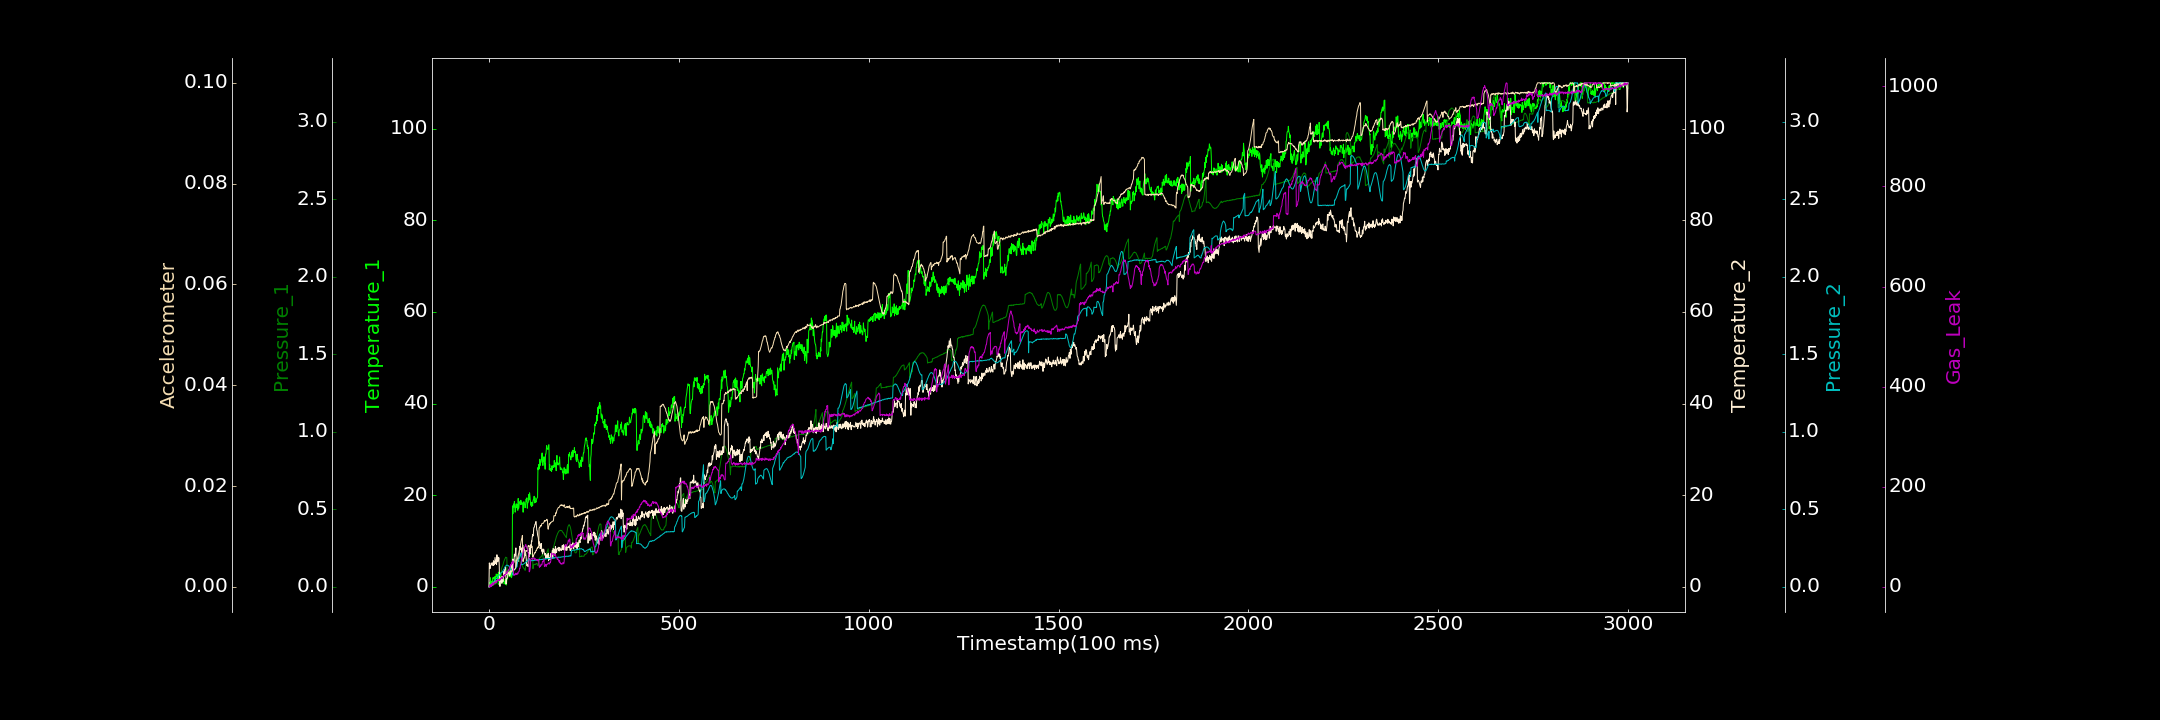

The table this chart was drawn from, first rows:
0.000000000, 0.000000000, 0.000000000, 0.000000000, 0.000000000, 0.000008616, 0.000000000
1, 0.3497, 0.0002928, 5.215, 0.000000000, 0.000000000, 0.000000000
2, 0.9027, 0.001479, 4.692, 0.00006717, 0.000000000, 0.000000000
3, 0.000000000, 0.001989, 3.991, 0.005615, 0.00005441, 4.508
4, 1.97, 0.004217, 4.651, 0.008538, 0.0001921, 0.9509
5, 0.9854, 0.005668, 4.68, 0.009463, 0.0001755, 0.000000000
6, 0.3044, 0.005904, 5.212, 0.01429, 0.0002887, 4.649
7, 0.2453, 0.005912, 4.851, 0.01663, 0.0004728, 0.9921
8, 1.229, 0.009372, 4.754, 0.01983, 0.0004211, 6.648
9, 0.4021, 0.0112, 5.225, 0.02275, 0.0003415, 8.164
10, 1.955, 0.009436, 5.015, 0.02586, 0.0004888, 6.288
11, 1.991, 0.01001, 4.63, 0.0286, 0.000692, 3.473
12, 1.802, 0.01261, 5.679, 0.0307, 0.0005039, 7.262
13, 2.036, 0.01607, 4.743, 0.03491, 0.0008126, 5.458
14, 1.561, 0.01424, 5.387, 0.03851, 0.0008487, 9.216
15, 1.066, 0.01648, 4.983, 0.03964, 0.0008618, 8.313
16, 2.286, 0.01688, 6.402, 0.04166, 0.001015, 8.73
17, 2.027, 0.01922, 5.697, 0.04641, 0.0007566, 8.684
18, 1.717, 0.01922, 5.051, 0.04965, 0.001175, 10.62
19, 2.807, 0.02163, 5.861, 0.0517, 0.001032, 9.512
20, 2.696, 0.02241, 4.833, 0.05257, 0.001065, 8.43
21, 2.217, 0.02438, 6.991, 0.05719, 0.001219, 10.79
22, 2.678, 0.02559, 5.612, 0.05967, 0.001238, 12.9
23, 1.717, 0.02451, 5.455, 0.06261, 0.001298, 14.54
24, 1.849, 0.02474, 6.457, 0.06458, 0.001276, 13.13
25, 3.214, 0.0287, 5.68, 0.06811, 0.001498, 14.63
26, 0.5091, 0.02752, 6.358, 0.07115, 0.001407, 13.67
27, 2.226, 0.03028, 4.991, 0.07384, 0.001269, 11.87
28, 0.8444, 0.03286, 1.156, 0.0777, 0.001385, 15.43
29, 3.124, 0.03479, 0.08311, 0.07901, 0.001704, 13.28
30, 1.845, 0.03591, 1.467, 0.0817, 0.001663, 16.81
31, 2.76, 0.03659, 1.266, 0.08602, 0.001799, 15.44
32, 0.9966, 0.04739, 1.683, 0.08957, 0.001777, 15.93
33, 1.99, 0.1171, 1.463, 0.09116, 0.001829, 19.27
34, 0.8151, 0.1239, 0.7645, 0.09467, 0.002071, 18.05
35, 1.679, 0.1303, 1.437, 0.09402, 0.001942, 16.98
36, 1.516, 0.1349, 1.522, 0.09915, 0.001981, 18.37
37, 1.278, 0.1412, 1.152, 0.1045, 0.001875, 19.27
38, 1.256, 0.153, 2.041, 0.1086, 0.002146, 21.98
39, 1.717, 0.1615, 3.315, 0.1125, 0.002122, 23.15
40, 0.6239, 0.1676, 2.617, 0.1166, 0.002274, 20.9
41, 1.072, 0.1748, 3.616, 0.1221, 0.002269, 24.55
42, 1.265, 0.1805, 3.819, 0.1279, 0.002517, 24.01
43, 0.748, 0.1838, 3.763, 0.1307, 0.002287, 23.81
44, 0.5146, 0.1913, 4.205, 0.1338, 0.002367, 25.53
45, 1.694, 0.1891, 0.6236, 0.1365, 0.002587, 26.64
46, 0.3897, 0.1888, 1.635, 0.1387, 0.0025, 29.96
47, 1.404, 0.1879, 1.804, 0.14, 0.002604, 26.39
48, 1.567, 0.08412, 1.854, 0.1393, 0.002533, 28.29
49, 1.848, 0.08483, 2.153, 0.1387, 0.002621, 30.48
50, 2.25, 0.08764, 3.084, 0.1376, 0.002749, 32.59
51, 2.525, 0.09103, 2.91, 0.1359, 0.00291, 33.89
52, 3.233, 0.09304, 3.03, 0.1348, 0.002832, 32.72
53, 3.812, 0.09484, 2.928, 0.1309, 0.002925, 34.37
54, 2.569, 0.1006, 2.428, 0.1266, 0.002846, 37.85
55, 2.178, 0.105, 2.403, 0.1225, 0.002877, 39.93
56, 2.391, 0.1095, 3.5, 0.1204, 0.002906, 42.16
57, 3.664, 0.1169, 2.791, 0.1135, 0.002942, 41.03
58, 3.182, 0.1173, 3.765, 0.108, 0.002876, 45.29
59, 1.991, 0.1276, 4.902, 0.1026, 0.002939, 44
60, 2.159, 0.1316, 5.176, 0.09482, 0.003217, 48.05
... 2,939 more rows
